Labelled photos from "data", an image-classification folder in magahisca/dfruitdisease. The possible labels are: anthracnose, cactus virus X, healthy, stem canker.

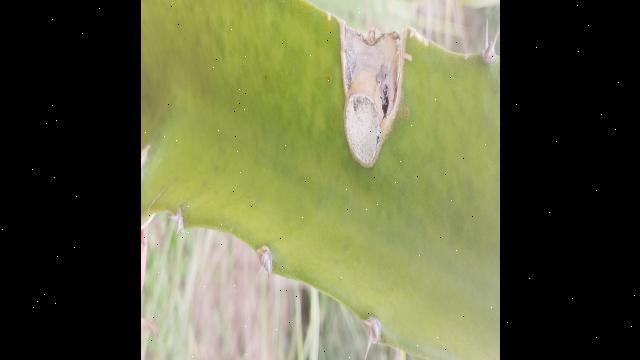
Label: stem canker

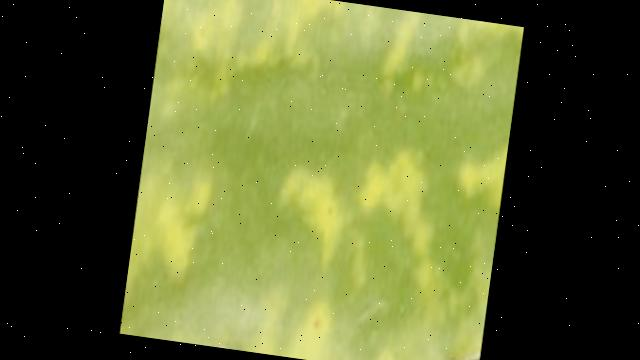
Label: cactus virus X

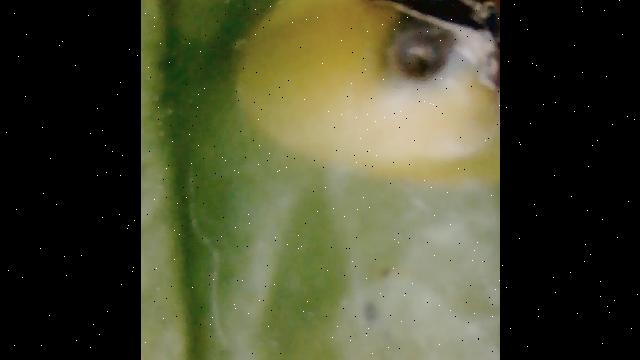
Label: anthracnose

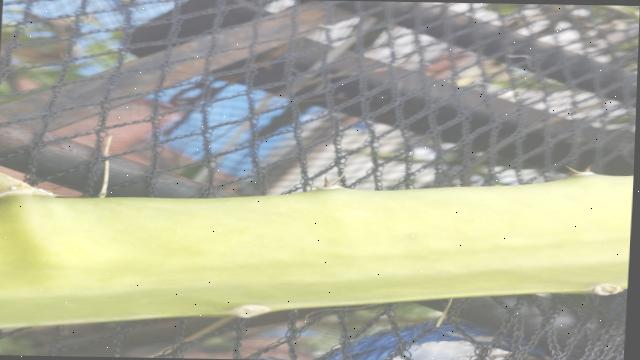
Label: healthy

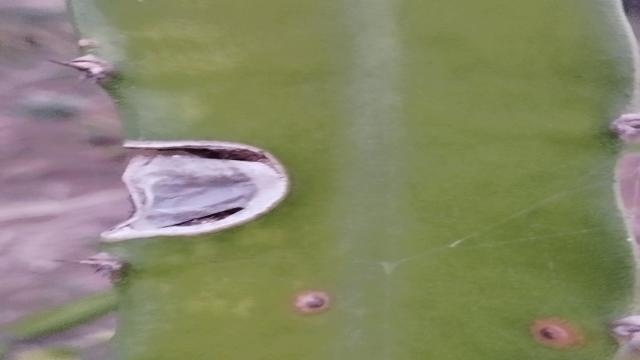
Label: stem canker

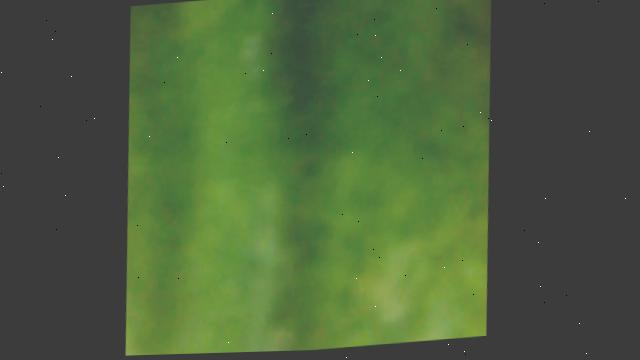
Label: cactus virus X
